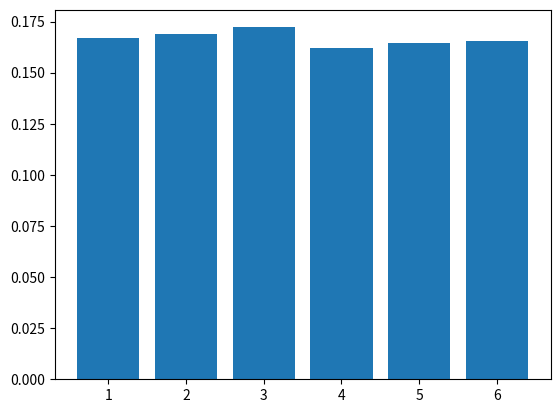

Write the Python code that produced this figure.
from random import randint
import matplotlib.pyplot as plt

N = 10000

tabla = [0, 0, 0, 0, 0, 0]

for i in range(N):
    idx = randint(1, 6)
    tabla[idx - 1] += 1

tabla = [(i / N) for i in tabla]

plt.bar([1,2,3,4,5,6], [i for i in tabla])
